The GitHub repository 22wthomp/Fish-Recognizer contains a labelled image folder "sample_dataset_fish" with 4 categories: betta fish, gourami fish, guppy fish, killifish. Examples follow, each with its label.

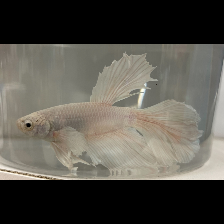
Label: betta fish

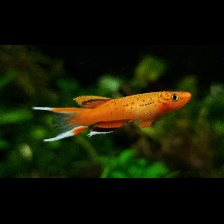
Label: killifish

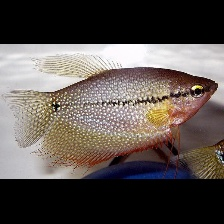
Label: gourami fish

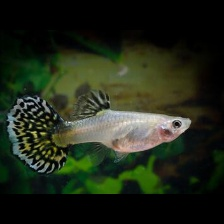
Label: guppy fish

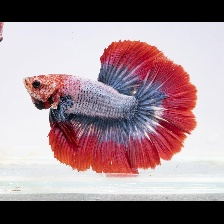
Label: betta fish

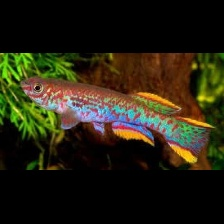
Label: killifish
